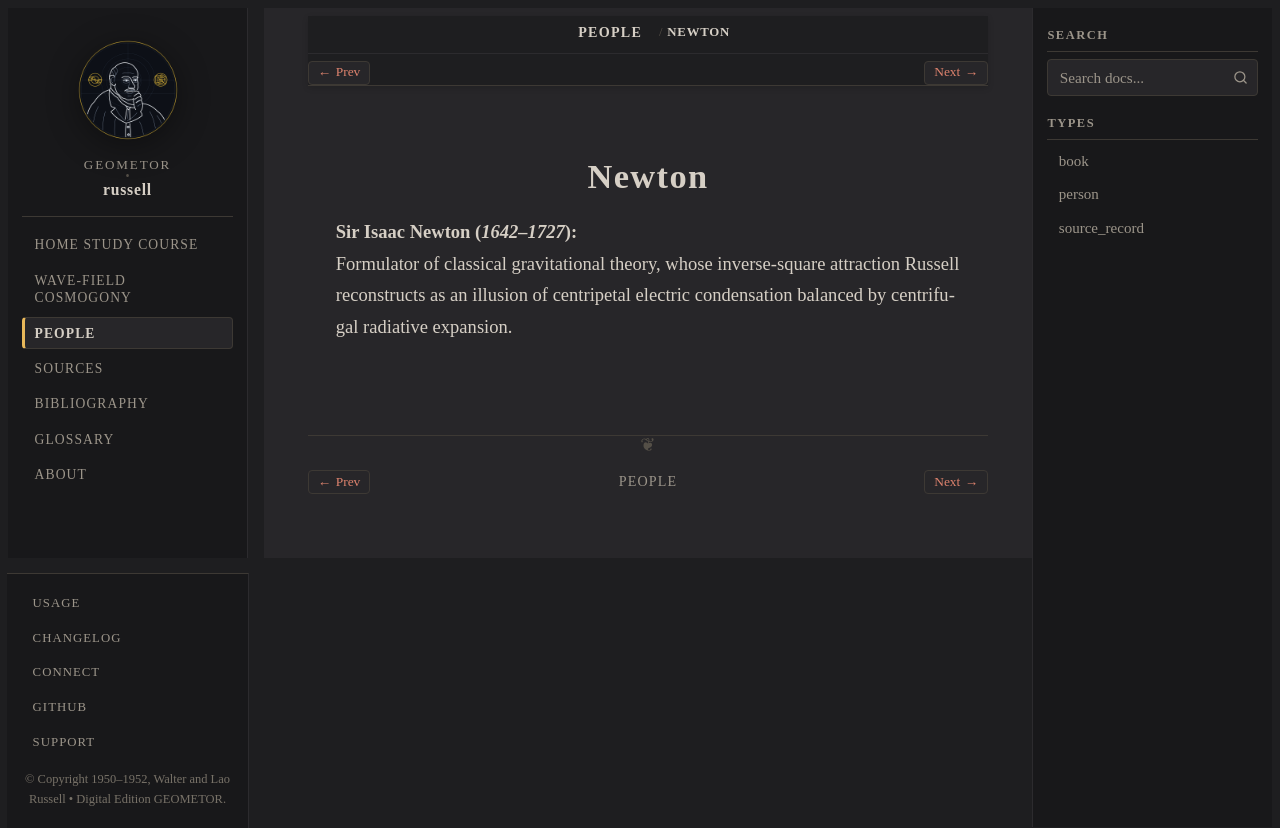

repository: geometor/russell · page: people/newton.html · generator: sphinx

:type: person
:death_year: 1727
:death_label: 1727
:lifespan: 1642–1727
:excerpt: Sir Isaac Newton (1642–1727)

.. _person-newton:

Newton
======

**Sir Isaac Newton** (*1642–1727*)
   Formulator of classical gravitational theory, whose inverse-square attraction Russell reconstructs as an illusion of centripetal electric condensation balanced by centrifugal radiative expansion.
